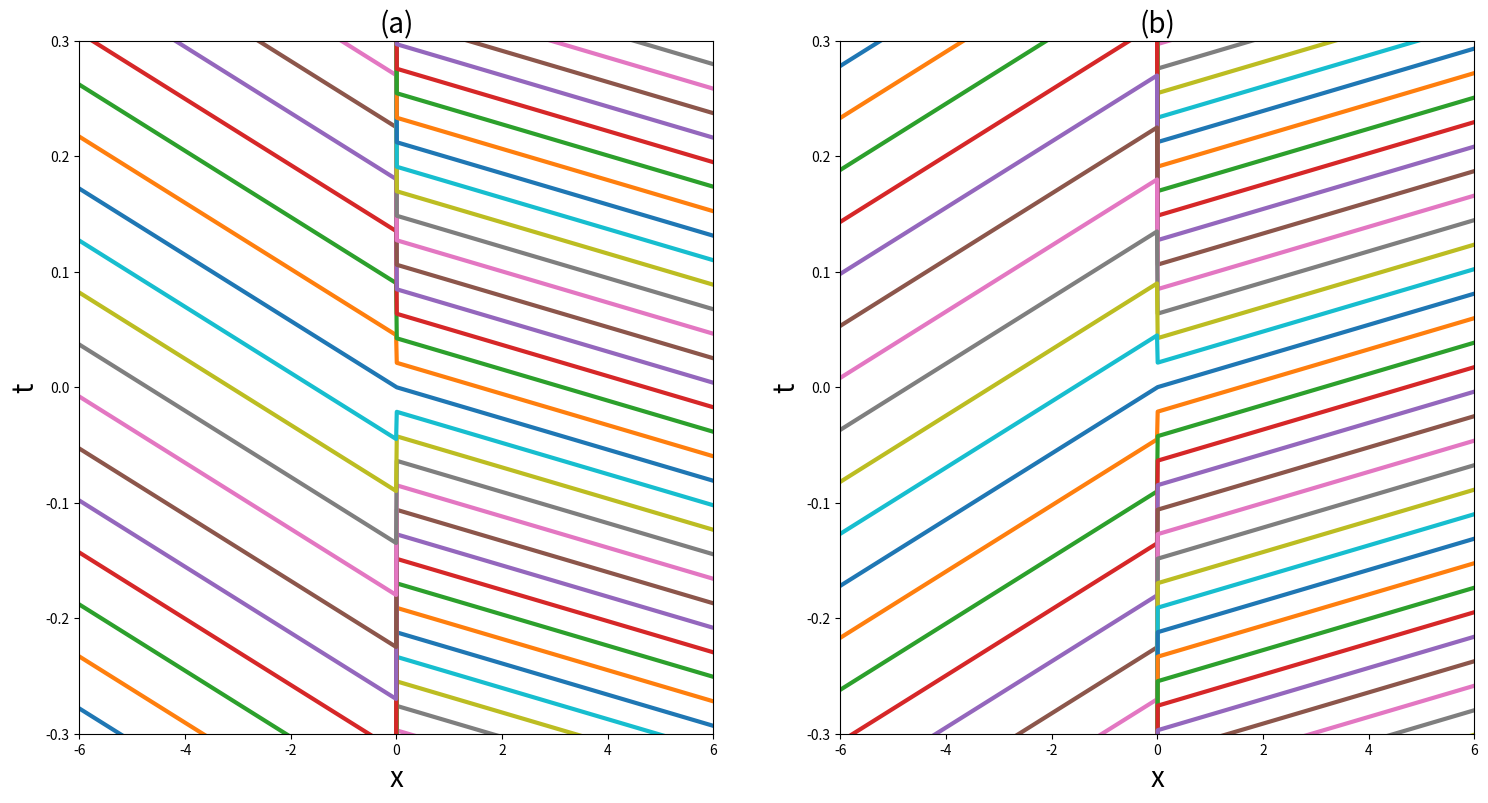

Reproduce this figure in Python.
# -*- coding: utf-8 -*-
"""
Created on Mon Oct 24 16:31:10 2016

[redacted]
"""


get_ipython().magic('matplotlib inline')
from numpy import linspace,zeros,exp,arange,sqrt
from warnings import filterwarnings
from math import pi, cos
from matplotlib.pyplot import *

filterwarnings("ignore")

def rho_0(x):
    value=zeros(npt)
    for i in range(npt):
        if x[i]<0:
            value[i]=1
        if x[i] >= 0:
            value[i]=2
    return value
    

def u_1(rho_star,u_star,T,x):
    return u_star - sqrt(8.314*T)*sqrt( ((1/rho_star) - (1/rho_0(x)))*(rho_0(x)-rho_star))
    
def u_2(rho_star,u_star,T,x):
    return u_star + sqrt(8.314*T)*sqrt( ((1/rho_star) - (1/rho_0(x)))*(rho_0(x)-rho_star))
    
def t_1(rho_star,u_star,T,x_star,x):
    return (1/u_1(rho_star,u_star,T,x))*(x-x_star)
    
def t_2(rho_star,u_star,T,x_star,x):
    return (1/u_2(rho_star,u_star,T,x))*(x-x_star)
    
xlim=2*pi
npt=1000
dx=xlim/npt

x=linspace(-xlim,xlim,npt)

fig1=figure(figsize=(18,9))


subplot(121)
for x_star in arange(-5*xlim,5*xlim,dx*250):
    plot(x,t_1(0.5,0,293,x_star,x),linewidth=3)
    axis([-6,6,-0.3,0.3])
    xlabel('x',fontsize=20)
    ylabel('t',fontsize=20)
    title('(a)',fontsize=20)
    
subplot(122)
for x_star in arange(-5*xlim,5*xlim,dx*250):
    plot(x,t_2(0.5,0,293,x_star,x),linewidth=3)
    axis([-6,6,-0.3,0.3])
    xlabel('x',fontsize=20)
    ylabel('t',fontsize=20)
    title('(b)',fontsize=20)

show()